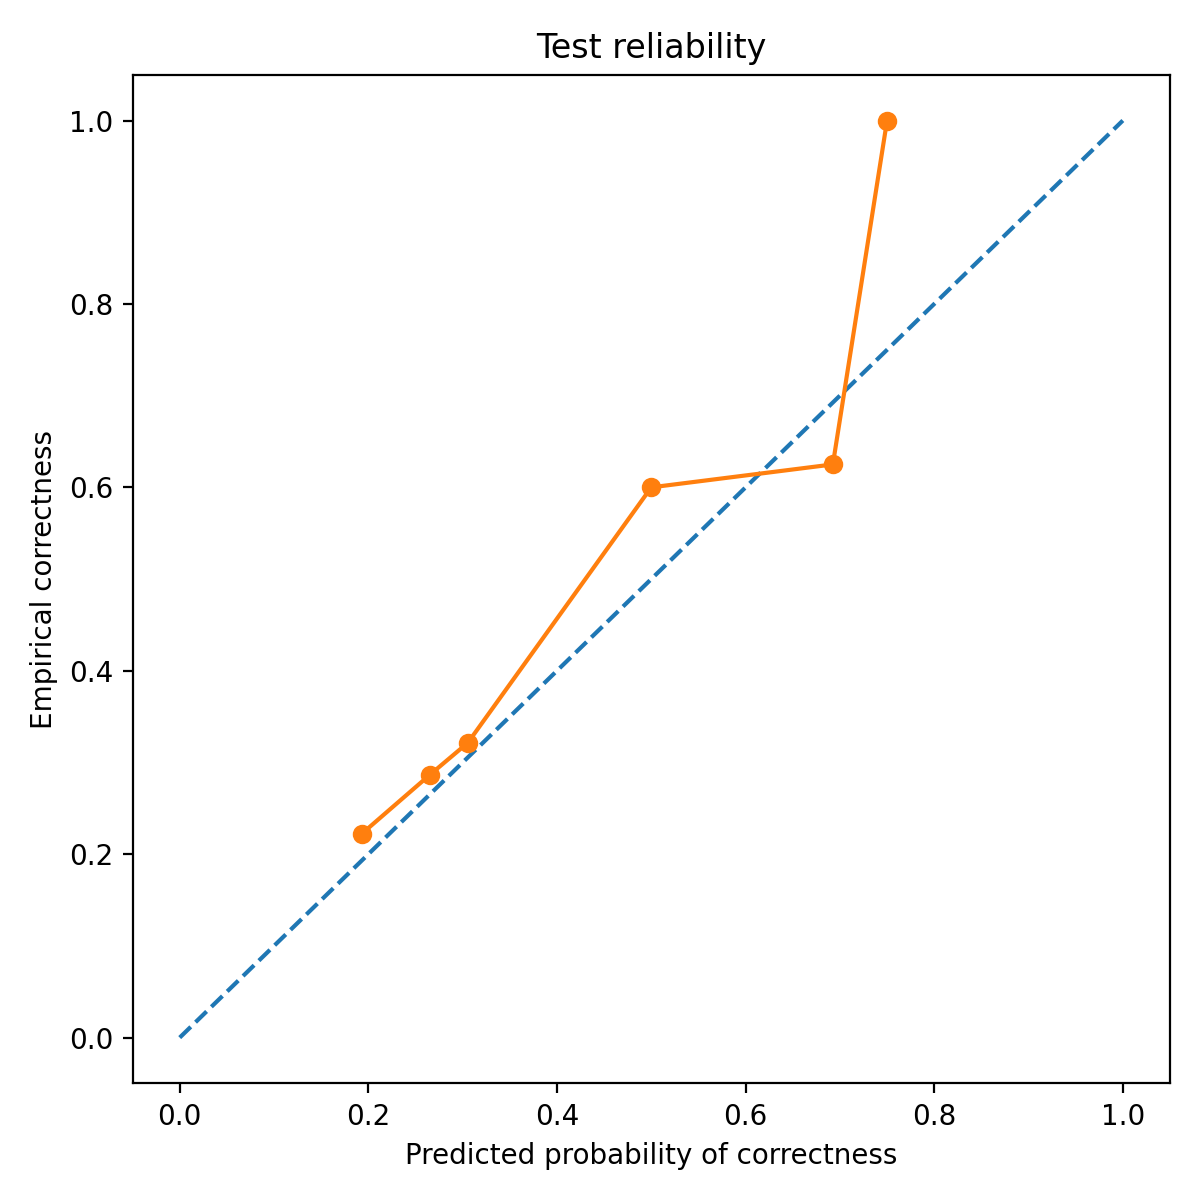

The data file committed next to this chart (first rows):
bin_left, bin_right, count, mean_pred_correct, empirical_correct, empirical_wrong
0.1, 0.2, 135, 0.193, 0.2222, 0.7778
0.2, 0.3, 178, 0.2652, 0.2865, 0.7135
0.3, 0.4, 84, 0.3055, 0.3214, 0.6786
0.5, 0.6, 10, 0.5, 0.6, 0.4
0.6, 0.7, 88, 0.6925, 0.625, 0.375
0.7, 0.8, 5, 0.75, 1.0, 0.0
